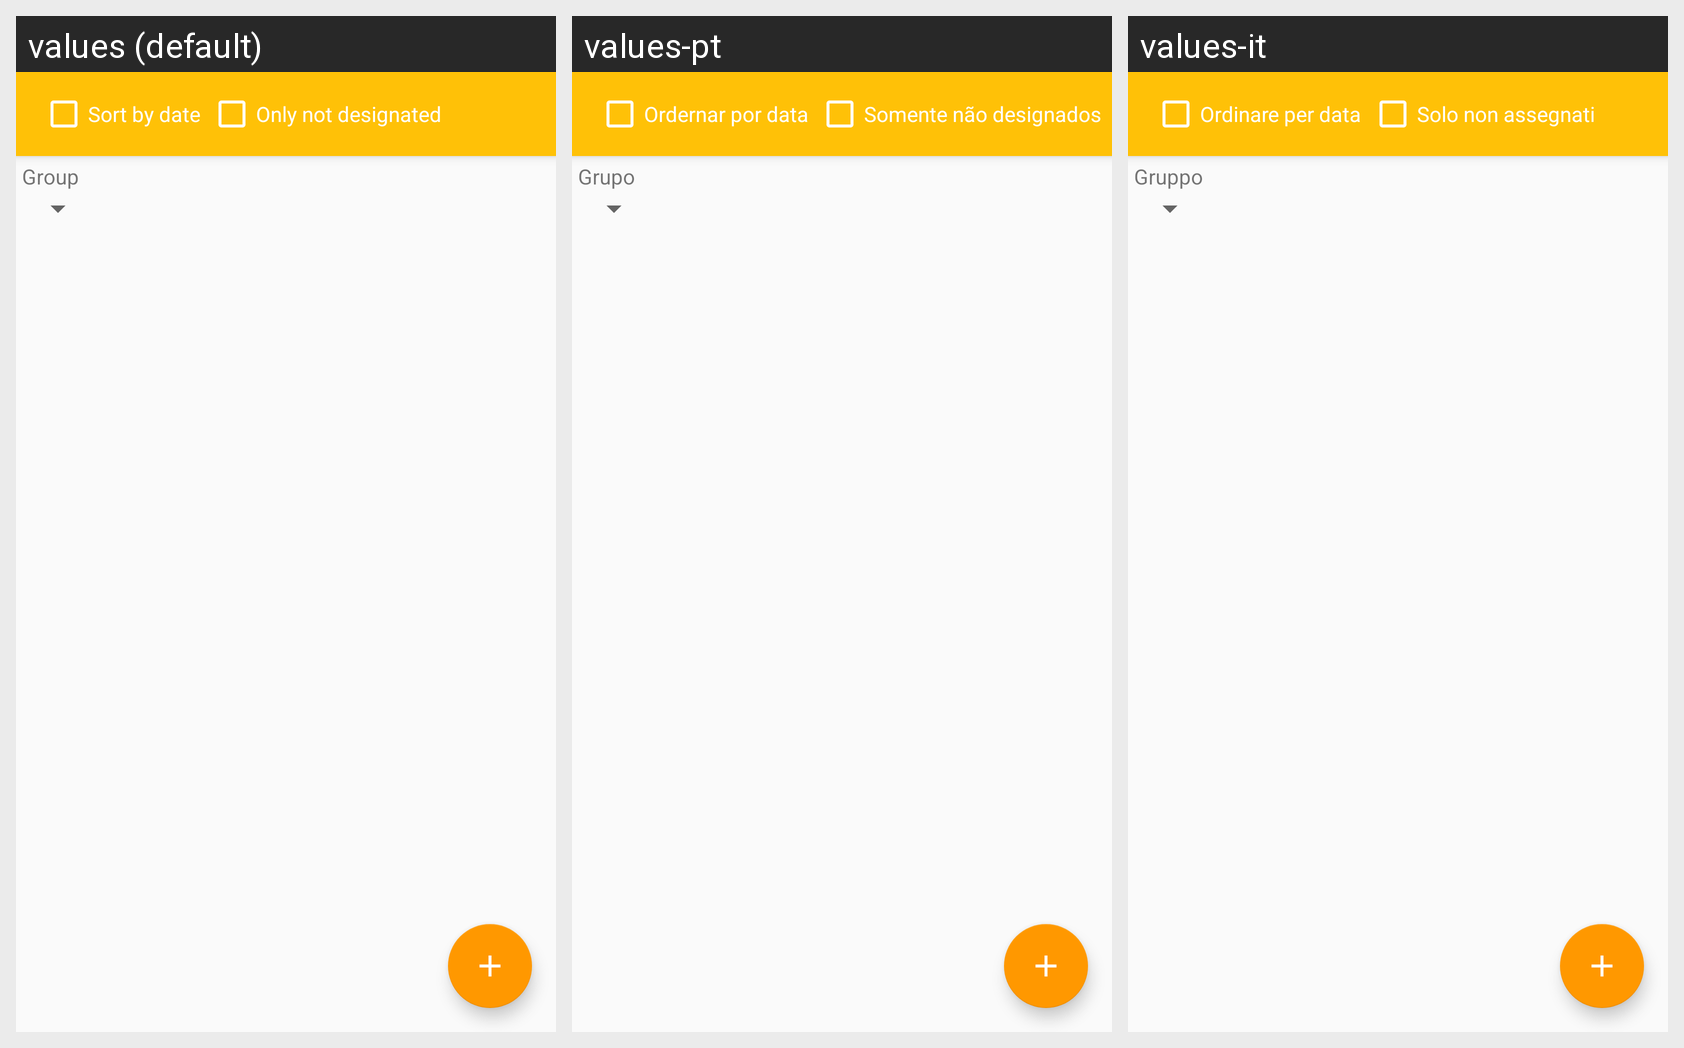

The same Android screen rendered under several of its app's locales, left to right. List the strings drawn on it with the default value and each locale's translation.
Android screen res/layout/activity_territorios.xml rendered under 3 locales, left to right: values (default), values-pt, values-it. Device: Nexus 5 (rendered at 1080×1920; each locale shown at half size, 540×960, under a caption strip naming it); theme AppTheme.NoActionBar.
Strings drawn on this screen, with the default value and each locale's value (text and hints the layout hard-codes, and strings that could not be matched under every locale, appear in the picture but are not listed):

ordenar_por_data
  values: Sort by date
  values-pt: Ordernar por data
  values-it: Ordinare per data

somente_nao_designados
  values: Only not designated
  values-pt: Somente não designados
  values-it: Solo non assegnati

grupo
  values: Group
  values-pt: Grupo
  values-it: Gruppo
